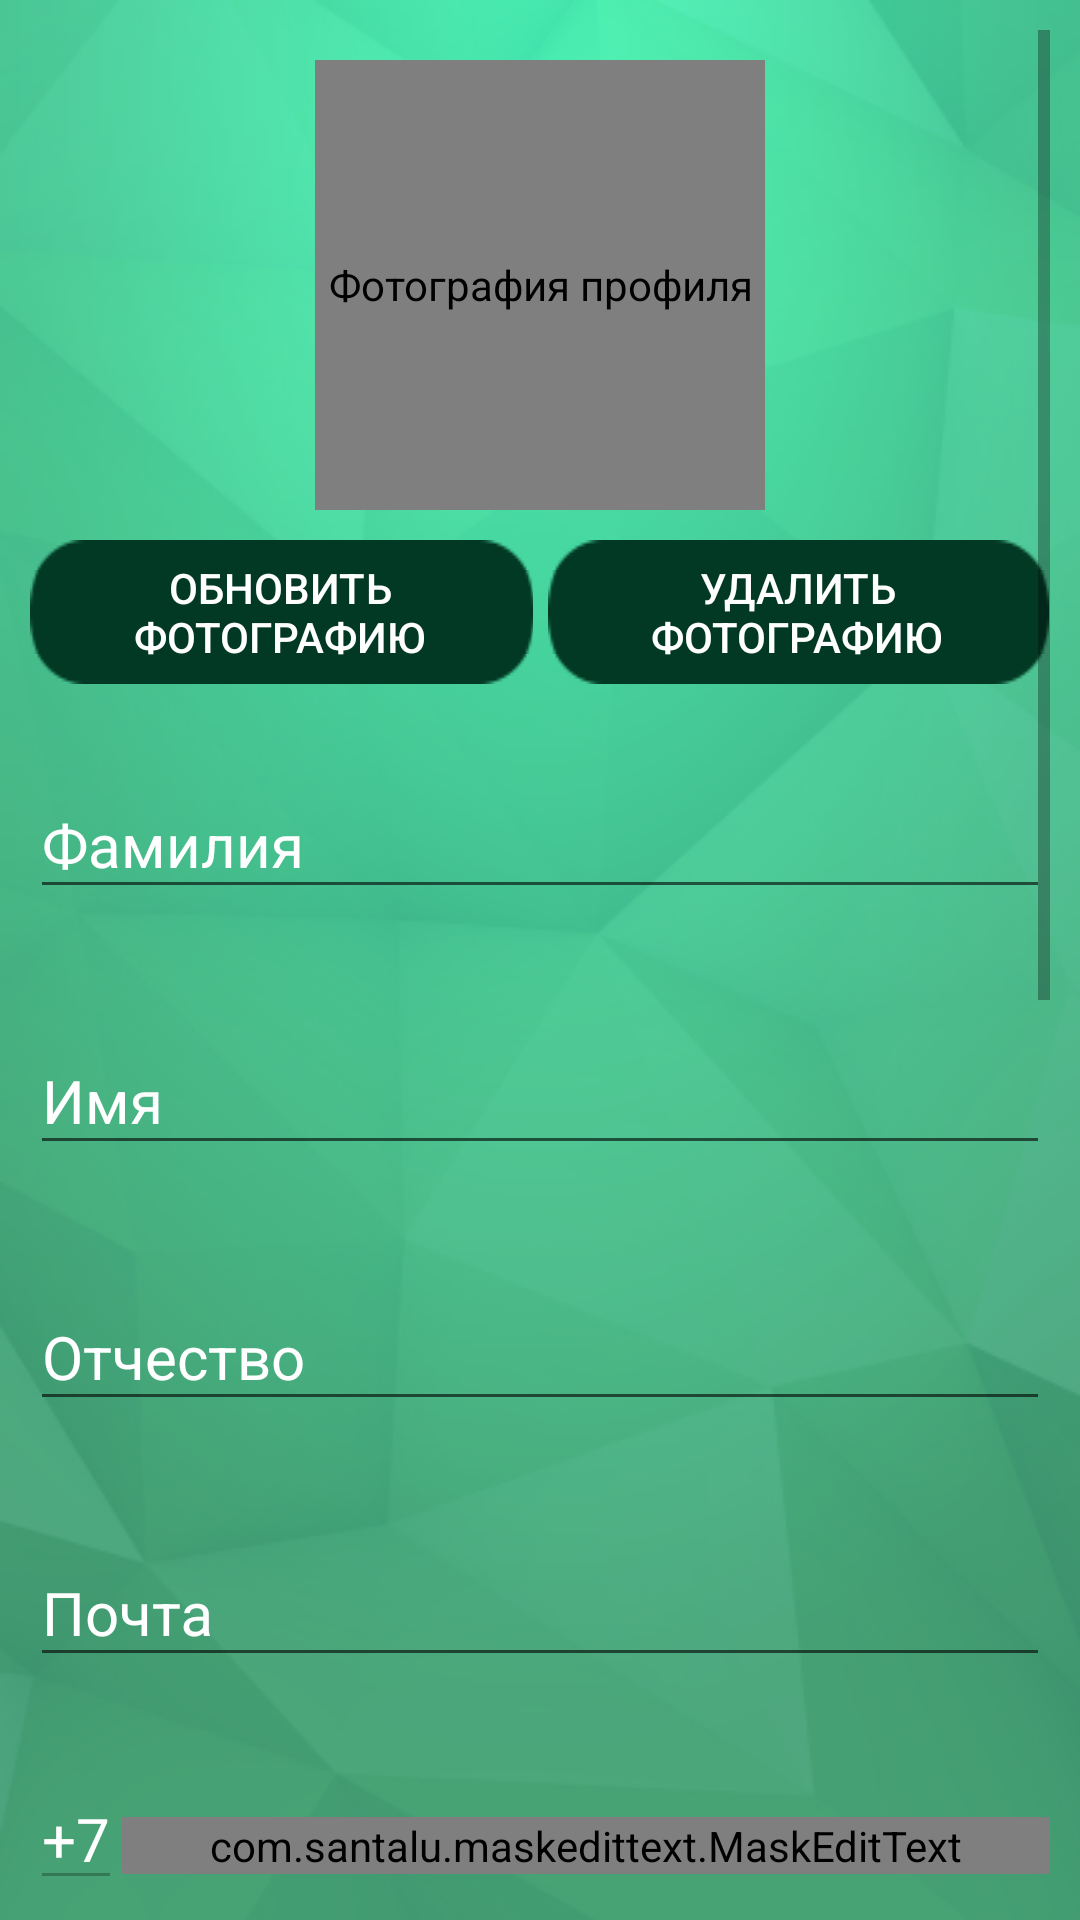

Layout XML and referenced resources for this Android screen:
<!-- AndroidManifest.xml: application theme AppTheme -->
<!-- res/layout/activity_my_profile.xml -->
<?xml version="1.0" encoding="utf-8"?>
<FrameLayout xmlns:android="http://schemas.android.com/apk/res/android"
    xmlns:app="http://schemas.android.com/apk/res-auto"
    xmlns:tools="http://schemas.android.com/tools"
    android:layout_width="match_parent"
    android:layout_height="match_parent"
    android:orientation="vertical"
    android:background="@drawable/background_main"
    android:padding="@dimen/common_padding"
    tools:context=".MyProfile">
    <ScrollView
        android:layout_width="match_parent"
        android:layout_height="wrap_content">
        <LinearLayout
            android:layout_width="match_parent"
            android:layout_height="wrap_content"
            android:orientation="vertical">

            <de.hdodenhof.circleimageview.CircleImageView
                android:id="@+id/imgMyProfile"
                style="@style/ImageViewStyle"
                android:contentDescription="@string/contentDescriptionPhotoInMyProfile"/>

            <LinearLayout
                android:layout_width="match_parent"
                android:layout_height="wrap_content"
                android:orientation="horizontal"
                android:layout_marginBottom="@dimen/marginBottom">
                <Button
                    android:id="@+id/btnRefreshPhoto"
                    style="@style/ButtonStyleLeft"
                    android:text="@string/refresh_photo"/>
                <Button
                    android:id="@+id/btnRemovePhoto"
                    style="@style/ButtonStyleRight"
                    android:text="@string/remove_photo"/>
            </LinearLayout>

            <com.google.android.material.textfield.TextInputLayout
                android:id="@+id/tilMyProfileSurname"
                style="@style/EditTextStyle"
                app:errorEnabled="true">
                <com.google.android.material.textfield.TextInputEditText
                    android:id="@+id/tietMyProfileSurname"
                    style="@style/EditTextStyleForTextLine"
                    android:hint="@string/surname"/>
            </com.google.android.material.textfield.TextInputLayout>


            <com.google.android.material.textfield.TextInputLayout
                android:id="@+id/tilMyProfileName"
                style="@style/EditTextStyle"
                app:errorEnabled="true">
                <com.google.android.material.textfield.TextInputEditText
                    android:id="@+id/tietMyProfileName"
                    style="@style/EditTextStyleForTextLine"
                    android:hint="@string/name"/>
            </com.google.android.material.textfield.TextInputLayout>


            <com.google.android.material.textfield.TextInputLayout
                android:id="@+id/tilMyProfileMiddlename"
                style="@style/EditTextStyle"
                app:errorEnabled="true">
                <com.google.android.material.textfield.TextInputEditText
                    android:id="@+id/tietMyProfileMiddlename"
                    style="@style/EditTextStyleForTextLine"
                    android:hint="@string/middlename"/>
            </com.google.android.material.textfield.TextInputLayout>

            <com.google.android.material.textfield.TextInputLayout
                android:id="@+id/tilMyProfileEmail"
                style="@style/EditTextStyle"
                app:errorEnabled="true">
                <com.google.android.material.textfield.TextInputEditText
                    android:id="@+id/tietMyProfileEmail"
                    style="@style/TextInputEditTextStyle"
                    android:hint="@string/email"/>
            </com.google.android.material.textfield.TextInputLayout>

            <LinearLayout
                android:layout_width="match_parent"
                android:layout_height="wrap_content"
                android:orientation="horizontal">
                <EditText
                    android:layout_width="wrap_content"
                    android:layout_height="wrap_content"
                    android:textSize="@dimen/main_size"
                    android:textColor="@color/color_for_text"
                    android:text="@string/number_phone_code"
                    android:enabled="false"/>
                <com.google.android.material.textfield.TextInputLayout
                    android:id="@+id/tilMyProfilePhone"
                    style="@style/EditTextStyle"
                    app:errorEnabled="true">
                    <com.santalu.maskedittext.MaskEditText
                        android:id="@+id/metMyProfilePhone"
                        style="@style/TextInputEditTextStyle"
                        android:hint="@string/number_of_phone"
                        android:inputType="phone"
                        app:met_mask="(###) ### ## ##"/>
                </com.google.android.material.textfield.TextInputLayout>
            </LinearLayout>

            <Button
                android:id="@+id/btnChangePassword"
                style="@style/ButtonStyle"
                android:text="@string/change_password"/>

            <com.google.android.material.textfield.TextInputLayout
                android:id="@+id/tilMyProfileSubject"
                style="@style/EditTextStyle"
                app:errorEnabled="true">
                <AutoCompleteTextView
                    android:id="@+id/actvMyProfileSubject"
                    style="@style/EditTextStyle"
                    android:hint="@string/users_subject"
                    android:completionThreshold="2"
                    android:completionHint="@string/users_subject"
                    android:layout_marginBottom="15dp"/>
            </com.google.android.material.textfield.TextInputLayout>

            <com.google.android.material.textfield.TextInputLayout
                android:id="@+id/tilMyProfileCity"
                style="@style/EditTextStyle"
                app:errorEnabled="true">
                <AutoCompleteTextView
                    android:id="@+id/actvMyProfileCity"
                    style="@style/EditTextStyle"
                    android:hint="@string/users_city"
                    android:completionThreshold="2"
                    android:completionHint="@string/users_city"
                    android:layout_marginBottom="15dp"/>
            </com.google.android.material.textfield.TextInputLayout>


            <com.google.android.material.textfield.TextInputLayout
                android:id="@+id/tilMyProfileChildHome"
                style="@style/EditTextStyle"
                app:errorEnabled="true">
                <com.google.android.material.textfield.TextInputEditText
                    android:id="@+id/tietMyProfileChildHome"
                    style="@style/EditTextStyleForTextLine"
                    android:hint="@string/child_home"/>
            </com.google.android.material.textfield.TextInputLayout>

            <TextView
                style="@style/TextStyle"
                android:text="@string/start_of_workday"/>
            <LinearLayout
                android:layout_width="match_parent"
                android:layout_height="wrap_content"
                android:orientation="horizontal">
                <Spinner
                    android:id="@+id/spStartWorkDayHoursMyProfile"
                    style="@style/SpinnerStyle">
                </Spinner>
                <Spinner
                    android:id="@+id/spStartWorkDayMinutesMyProfile"
                    style="@style/SpinnerStyle">
                </Spinner>
            </LinearLayout>
            <TextView
                style="@style/TextStyle"
                android:text="@string/end_of_workday"/>
            <LinearLayout
                android:layout_width="match_parent"
                android:layout_height="wrap_content"
                android:orientation="horizontal">
                <Spinner
                    android:id="@+id/spEndWorkDayHoursMyProfile"
                    style="@style/SpinnerStyle">
                </Spinner>
                <Spinner
                    android:id="@+id/spEndWorkDayMinutesMyProfile"
                    style="@style/SpinnerStyle">
                </Spinner>
            </LinearLayout>

            <Button
                android:id="@+id/btnRefreshData"
                style="@style/ButtonStyle"
                android:text="@string/save"/>
        </LinearLayout>
    </ScrollView>
    <ProgressBar
        android:id="@+id/progressBarMyProfile"
        android:layout_width="wrap_content"
        android:layout_height="wrap_content"
        android:layout_gravity="center"
        android:visibility="invisible" />
</FrameLayout>
<!-- resources referenced by this layout -->
<resources>
  <color name="color_for_text">#FFFFFF</color>
  <dimen name="common_padding">10dp</dimen>
  <dimen name="main_size">24sp</dimen>
  <dimen name="marginBottom">12dp</dimen>
  <string name="change_password">Изменить пароль</string>
  <string name="child_home">Название организации</string>
  <string name="contentDescriptionPhotoInMyProfile">Фотография профиля</string>
  <string name="email">Почта</string>
  <string name="end_of_workday">Конец рабочего дня</string>
  <string name="middlename">Отчество</string>
  <string name="name">Имя</string>
  <string name="number_of_phone">Рабочий номер телефона</string>
  <string name="number_phone_code">+7</string>
  <string name="refresh_photo">Обновить фотографию</string>
  <string name="remove_photo">Удалить фотографию</string>
  <string name="save">Обновить профиль</string>
  <string name="start_of_workday">Начало рабочего дня</string>
  <string name="surname">Фамилия</string>
  <string name="users_city">Населенный пункт проживания</string>
  <string name="users_subject">Регион проживания</string>
  <style name="ButtonStyle" parent="DefaultButtonStyle">
          <item name="android:layout_gravity">center</item>
          <item name="android:paddingStart">@dimen/padding_for_button</item>
          <item name="android:paddingEnd">@dimen/padding_for_button</item>
      </style>
  <style name="ButtonStyleLeft" parent="DefaultButtonStyle">
          <item name="android:layout_weight">0.5</item>
      </style>
  <style name="ButtonStyleRight" parent="DefaultButtonStyle">
          <item name="android:layout_weight">0.5</item>
          <item name="android:layout_marginStart">5dp</item>
      </style>
  <style name="EditTextStyle" parent="DefaultEditTextWhiteColor">
          <item name="android:layout_marginBottom">@dimen/marginBottom</item>
      </style>
  <style name="EditTextStyleForTextLine" parent="DefaultEditTextWhiteColor">
          <item name="android:inputType">textMultiLine|textCapSentences|textAutoCorrect</item>
      </style>
  <style name="SpinnerStyle" parent="DefaultSpinnerStyle" />
  <style name="TextInputEditTextStyle" parent="DefaultEditTextWhiteColor" />
  <style name="TextStyle" parent="DefaultTextView">
          <item name="android:textColor">@color/color_for_text</item>
          <item name="android:layout_marginBottom">@dimen/marginBottom</item>
      </style>
  <dimen name="padding_for_button">60dp</dimen>
  <style name="DefaultEditTextWhiteColor" parent="DefaultEditText">
          <item name="android:textColor">@color/color_for_text</item>
      </style>
  <dimen name="layout_width_for_ImageView">180sp</dimen>
  <dimen name="layout_height_for_ImageView">180sp</dimen>
  <dimen name="layout_marginTop_for_ImageView">12dp</dimen>
  <dimen name="layout_marginBottom_for_ImageView">12dp</dimen>
  <style name="DefaultSpinnerStyle">
          <item name="android:layout_width">wrap_content</item>
          <item name="android:layout_height">wrap_content</item>
          <item name="android:layout_marginBottom">@dimen/layout_marginBottom_for_Spinner</item>
      </style>
  <style name="DefaultTextView">
          <item name="android:layout_width">wrap_content</item>
          <item name="android:layout_height">wrap_content</item>
          <item name="android:textSize">@dimen/main_size</item>
      </style>
  <color name="colorPrimary">#0D6949</color>
  <color name="colorPrimaryDark">#023926</color>
  <color name="colorAccent">#023926</color>
  <dimen name="size_of_text_for_buttons">17sp</dimen>
  <style name="DefaultEditText">
          <item name="android:layout_width">match_parent</item>
          <item name="android:layout_height">wrap_content</item>
          <item name="android:textSize">@dimen/main_size</item>
      </style>
  <dimen name="layout_marginBottom_for_Spinner">24dp</dimen>
</resources>
